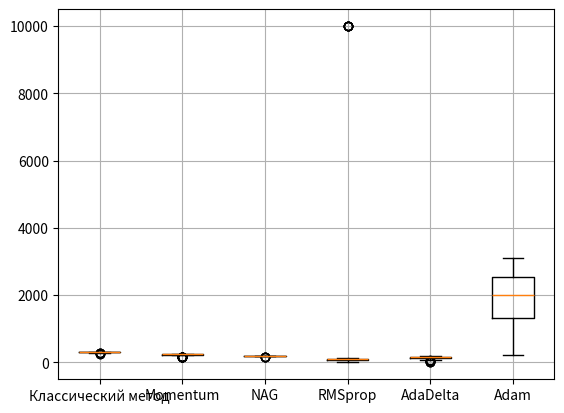

Here is the Python script that generated this plot:
import numpy as np
import matplotlib.pyplot as plt
from tqdm import tqdm
from abc import ABC, abstractmethod


class GradientDescent(ABC):
    def __init__(self, init_point, eps, max_iter):
        self.eps = eps
        self.max_iter = max_iter
        self.w = init_point
        self.iter = 0

    @abstractmethod
    def step(self):
        pass

    def optimize(self):
        prev_w = 2 * self.eps + self.w
        while np.linalg.norm(prev_w - self.w) > self.eps and self.iter < self.max_iter:
            self.iter += 1
            prev_w = self.w
            self.step()


class ClassicalMethod(GradientDescent):
    def __init__(self, grad_f, init_point, rate=0.01, eps=1e-6, max_iter=10000):
        super(ClassicalMethod, self).__init__(init_point, eps, max_iter)
        self.rate = rate
        self.grad_f = grad_f

    def step(self):
        self.w = self.w - self.rate * self.grad_f(self.w)


class Momentum(GradientDescent):
    def __init__(self, grad_f, init_point, rate=0.01, eps=1e-6, max_iter=10000, lamb=0.1):
        super(Momentum, self).__init__(init_point, eps, max_iter)
        self.grad_f = grad_f
        self.rate = rate
        self.v = np.zeros(*init_point.shape)
        self.lamb = lamb
        self.gamma = 1 - self.lamb
        self.eta = (1 - self.gamma) * self.rate

    def step(self):
        self.v = self.gamma * self.v + self.eta * self.grad_f(self.w)
        self.w = self.w - self.v


class NAG(GradientDescent):
    def __init__(self, grad_f, init_point, rate=0.01, eps=1e-6, max_iter=10000, lamb=0.1):
        super(NAG, self).__init__(init_point, eps, max_iter)
        self.grad_f = grad_f
        self.rate = rate
        self.v = np.zeros(*init_point.shape)
        self.lamb = lamb
        self.gamma = 1 - self.lamb
        self.eta = (1 - self.gamma) * self.rate

    def step(self):
        self.v = self.gamma * self.v + self.eta * self.grad_f(self.w - self.gamma * self.v)
        self.w = self.w - self.v


class RMSprop(GradientDescent):
    def __init__(self, grad_f, init_point, eps=1e-6, max_iter=10000, lamb=0.1):
        super(RMSprop, self).__init__(init_point, eps, max_iter)
        self.grad_f = grad_f
        self.gamma = 1 - lamb
        self.g = np.random.rand(*init_point.shape)

    def step(self):
        self.g = self.gamma * self.g + (1 - self.gamma) * self.grad_f(self.w) * self.grad_f(self.w)
        self.w = self.w - (1 - self.gamma) * self.grad_f(self.w) / np.sqrt(self.g + self.eps)


class AdaDelta(GradientDescent):
    def __init__(self, grad_f, init_point, alpha=0.9, eps=1e-6, max_iter=10000):
        super(AdaDelta, self).__init__(init_point, eps, max_iter)
        self.grad_f = grad_f
        self.alpha = alpha
        self.g = np.random.rand(*init_point.shape)
        self.delta_u = np.ones(*init_point.shape)*0.01


    def step(self):
        self.g = self.alpha * self.g + (1 - self.alpha) * self.grad_f(self.w) * self.grad_f(self.w)
        delta_l = self.grad_f(self.w) * np.sqrt(self.delta_u + self.eps)/np.sqrt(self.g + self.eps)
        self.delta_u = self.alpha * self.delta_u + (1 - self.alpha) * delta_l * delta_l
        self.w = self.w - delta_l


class Adam(GradientDescent):
    def __init__(self, grad_f, init_point, rate = 0.01, alpha=0.999, eps=1e-6, max_iter=10000, lamb=0.1):
        super(Adam, self).__init__(init_point, eps, max_iter)
        self.alpha = alpha
        self.rate = rate
        self.grad_f = grad_f
        self.lamb = lamb
        self.gamma = 1 - self.lamb
        self.V = np.zeros(*init_point.shape)
        self.G = np.zeros(*init_point.shape)
        self.v = 0
        self.g = 0

    def step(self):
        self.V = self.gamma * self.V + (1 - self.gamma) * self.grad_f(self.w)
        self.G = self.alpha * self.G + (1 - self.alpha) * self.grad_f(self.w)**2
        self.v = self.V / (1 - self.gamma**(self.iter+1))
        self.g = self.G / (1 - self.alpha**(self.iter+1))
        self.w = self.w - self.rate * self.v / (np.sqrt(self.g) + self.eps)

def grad(w):
    return np.array([4*w[0]-4, 4*w[1]-8])
    # return np.array([2*w[0] + 64*(w[0] + 0.75)**3, 8*w[1] - 2.4])
    # return np.array([64*w[0]**3 + 4*w[0], 8*w[1] - 8])


optimizers = {
    "Классический метод": ClassicalMethod,
    "Momentum": Momentum,
    "NAG": NAG,
    "RMSprop": RMSprop,
    "AdaDelta": AdaDelta,
    "Adam": Adam
}

statistics = []
for name, cls in optimizers.items():
    micro_statistics = []
    for i in range(100):
        initial_point = np.random.rand(2) * 10
        optimizer = cls(grad, initial_point)
        optimizer.optimize()
        print(name, ": ", initial_point, optimizer.w, ", ", optimizer.iter)
        micro_statistics.append(optimizer.iter)
    statistics.append(micro_statistics)


print(statistics)
plt.boxplot(statistics, labels=optimizers.keys())
plt.grid()
plt.show()
